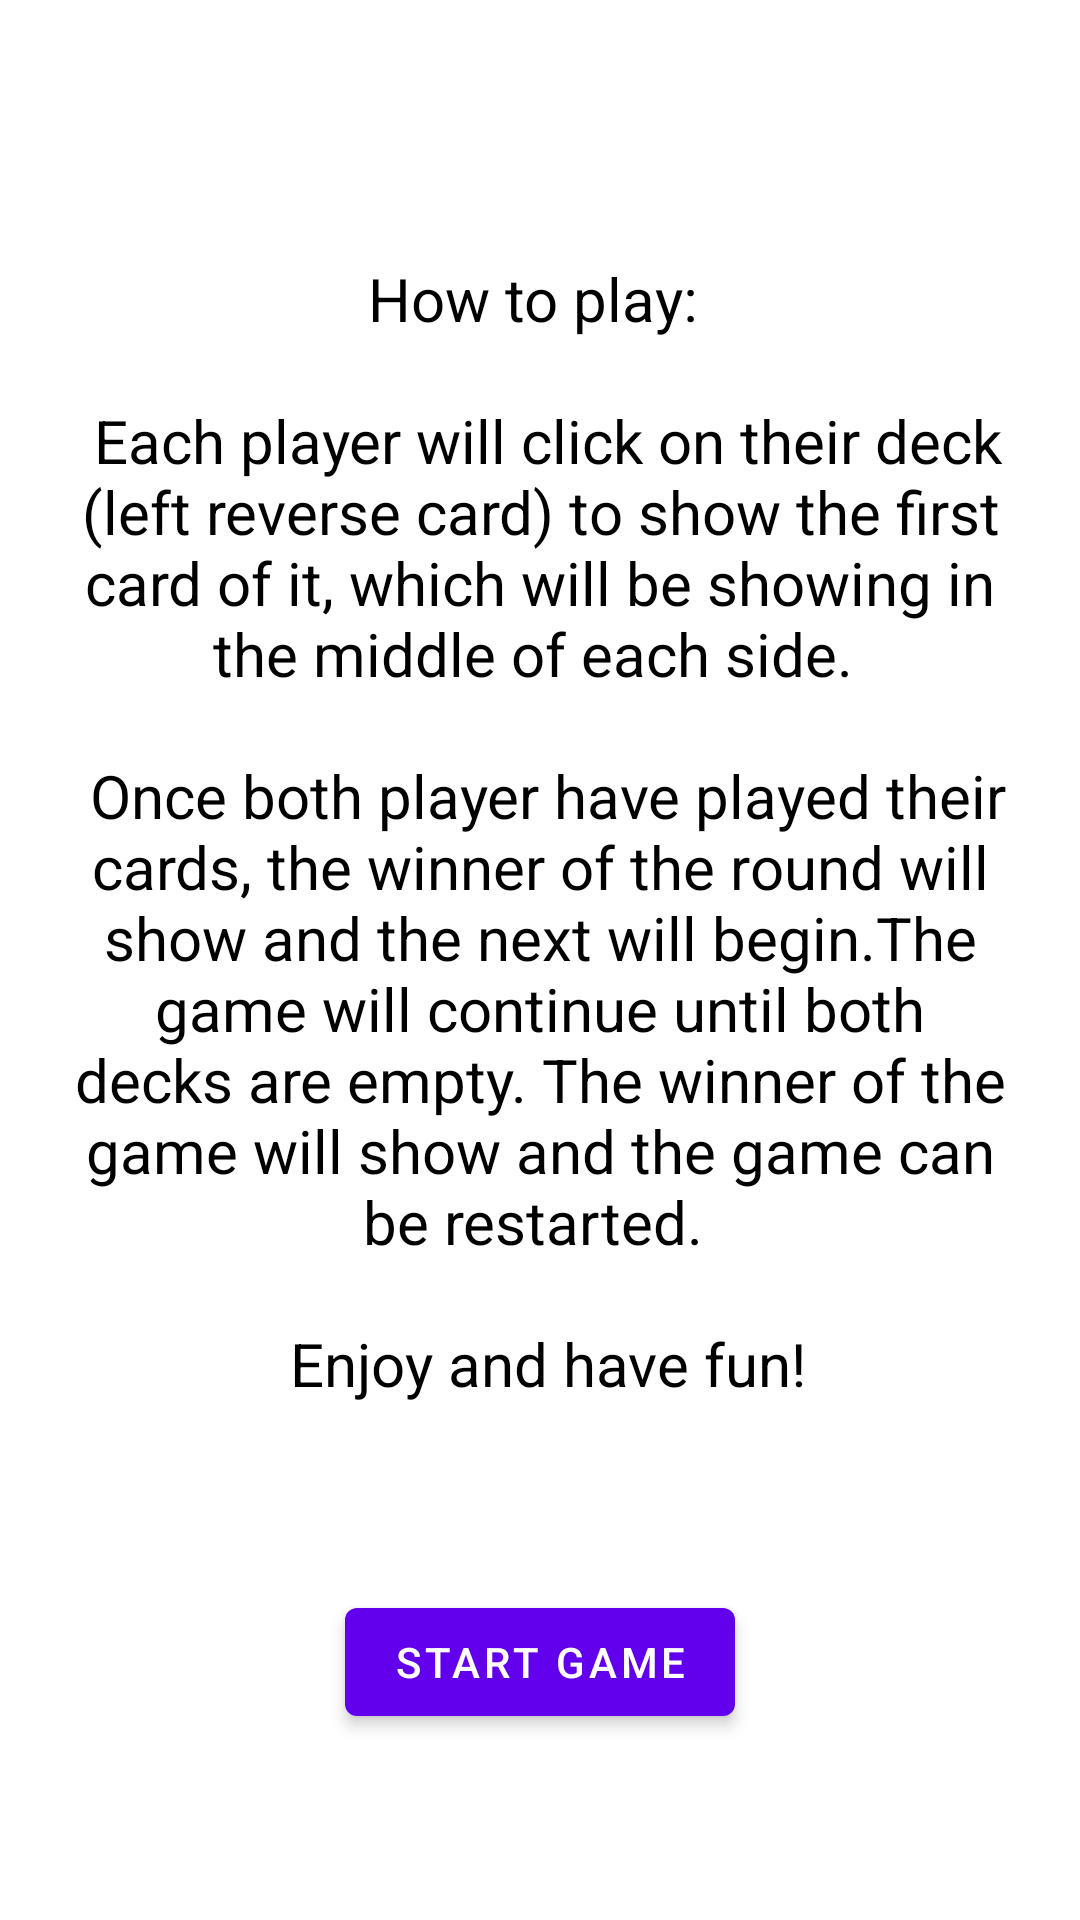

Produce the Android XML layout that renders to this screen, including the resource entries it uses.
<!-- AndroidManifest.xml: application theme Theme.WarOfSuits -->
<!-- res/layout/fragment_game.xml -->
<?xml version="1.0" encoding="utf-8"?>
<androidx.constraintlayout.widget.ConstraintLayout xmlns:android="http://schemas.android.com/apk/res/android"
    xmlns:app="http://schemas.android.com/apk/res-auto"
    xmlns:tools="http://schemas.android.com/tools"
    android:layout_width="match_parent"
    android:layout_height="match_parent"
    android:background="@drawable/poker2"
    tools:context=".MainActivity">

    <TextView
        android:id="@+id/tv_player2"
        android:layout_width="match_parent"
        android:layout_height="wrap_content"
        app:layout_constraintTop_toTopOf="parent"
        app:layout_constraintStart_toStartOf="parent"
        app:layout_constraintEnd_toEndOf="parent"
        android:textAlignment="center"
        android:paddingTop="4dp"
        android:paddingBottom="4dp"
        android:background="#57000000"
        android:textColor="@color/white"
        android:textStyle="bold"
        android:textSize="16sp"
        tools:text="PLAYER 2"
        />

    <TextView
        android:id="@+id/tv_player1"
        android:layout_width="match_parent"
        android:layout_height="wrap_content"
        app:layout_constraintStart_toStartOf="parent"
        app:layout_constraintEnd_toEndOf="parent"
        app:layout_constraintBottom_toBottomOf="parent"
        android:textAlignment="center"
        android:paddingTop="4dp"
        android:paddingBottom="4dp"
        android:background="#57000000"
        android:textColor="@color/white"
        android:textStyle="bold"
        android:textSize="16sp"
        tools:text="PLAYER 1"
        />

    <TextView
        android:id="@+id/tv_winner"
        android:layout_width="wrap_content"
        android:layout_height="wrap_content"
        app:layout_constraintBottom_toTopOf="@+id/restart"
        app:layout_constraintStart_toStartOf="parent"
        app:layout_constraintEnd_toEndOf="parent"
        android:background="#CDF3DE28"
        android:padding="4dp"
        android:visibility="invisible"
        android:layout_marginBottom="8dp"
        android:translationZ="2dp"
        android:textColor="@color/black"
        android:textStyle="bold"
        android:textSize="22sp"
        tools:text="PLAYER 2 WINS"
        />





    <ImageView
        android:id="@+id/deckPlayer2"
        android:layout_width="0dp"
        android:layout_height="0dp"
        app:layout_constraintHeight_percent="0.20"
        app:layout_constraintWidth_percent="0.25"
        app:layout_constraintStart_toStartOf="parent"
        app:layout_constraintEnd_toStartOf="@id/playableCardPlayer2"
        app:layout_constraintTop_toTopOf="parent"
        android:layout_marginTop="32dp"
        android:src="@drawable/reverse2"/>

    <ImageView
        android:id="@+id/playableCardPlayer2"
        android:layout_width="0dp"
        android:layout_height="0dp"
        app:layout_constraintHeight_percent="0.20"
        app:layout_constraintWidth_percent="0.25"
        android:visibility="invisible"
        android:layout_marginTop="90dp"
        app:layout_constraintStart_toEndOf="@id/deckPlayer2"
        app:layout_constraintEnd_toStartOf="@id/discardDeckPlayer2"
        app:layout_constraintTop_toTopOf="parent"
        tools:src="@drawable/two_clubs"/>

    <TextView
        android:id="@+id/tv_player1Discard"
        android:layout_width="wrap_content"
        android:layout_height="wrap_content"
        app:layout_constraintBottom_toTopOf="@id/discardDeckPlayer1"
        app:layout_constraintEnd_toEndOf="parent"
        app:layout_constraintStart_toEndOf="@id/playableCardPlayer1"
        android:textAlignment="center"
        android:visibility="invisible"
        android:translationZ="2dp"
        android:textColor="@color/white"
        android:textStyle="bold"
        android:textSize="12sp"
        android:layout_marginBottom="2dp"
        tools:text="Discard count: 22"
        />

    <TextView
        android:id="@+id/tv_player2Discard"
        android:layout_width="wrap_content"
        android:layout_height="wrap_content"
        app:layout_constraintEnd_toEndOf="parent"
        app:layout_constraintTop_toBottomOf="@id/discardDeckPlayer2"
        app:layout_constraintStart_toEndOf="@id/playableCardPlayer2"
        android:textAlignment="center"
        android:visibility="invisible"
        android:translationZ="2dp"
        android:textColor="@color/white"
        android:textStyle="bold"
        android:textSize="12sp"
        android:layout_marginTop="2dp"
        tools:text="Discard count: 22"
        />

    <TextView
        android:id="@+id/tv_player1Counter"
        android:layout_width="wrap_content"
        android:layout_height="wrap_content"
        app:layout_constraintStart_toStartOf="parent"
        app:layout_constraintBottom_toTopOf="@id/deckPlayer1"
        app:layout_constraintEnd_toStartOf="@id/playableCardPlayer1"
        android:textAlignment="center"
        android:visibility="invisible"
        android:translationZ="2dp"
        android:textColor="@color/white"
        android:textStyle="bold"
        android:textSize="12sp"
        android:layout_marginTop="2dp"
        tools:text="Deck count: 22"
        />

    <TextView
        android:id="@+id/tv_player2Counter"
        android:layout_width="wrap_content"
        android:layout_height="wrap_content"
        app:layout_constraintStart_toStartOf="parent"
        app:layout_constraintTop_toBottomOf="@id/deckPlayer2"
        app:layout_constraintEnd_toStartOf="@id/playableCardPlayer2"
        android:textAlignment="center"
        android:translationZ="2dp"
        android:textColor="@color/white"
        android:visibility="invisible"
        android:textStyle="bold"
        android:textSize="12sp"
        android:layout_marginTop="2dp"
        tools:text="Deck count: 22"
        />

    <ImageView
        android:id="@+id/discardDeckPlayer2"
        android:layout_width="0dp"
        android:layout_height="0dp"
        app:layout_constraintHeight_percent="0.20"
        app:layout_constraintWidth_percent="0.25"
        android:layout_marginTop="32dp"
        app:layout_constraintTop_toTopOf="parent"
        app:layout_constraintStart_toEndOf="@id/playableCardPlayer2"
        app:layout_constraintEnd_toEndOf="parent"
        android:src="@drawable/reverse2"/>


    <ImageView
        android:id="@+id/deckPlayer1"
        android:layout_width="0dp"
        android:layout_height="0dp"
        app:layout_constraintHeight_percent="0.20"
        app:layout_constraintWidth_percent="0.25"
        app:layout_constraintStart_toStartOf="parent"
        app:layout_constraintEnd_toStartOf="@id/playableCardPlayer1"
        app:layout_constraintBottom_toBottomOf="parent"
        android:layout_marginBottom="32dp"
        android:src="@drawable/reverse1"/>

    <ImageView
        android:id="@+id/playableCardPlayer1"
        android:layout_width="0dp"
        android:layout_height="0dp"
        app:layout_constraintHeight_percent="0.20"
        app:layout_constraintWidth_percent="0.25"
        android:visibility="invisible"
        android:layout_marginBottom="90dp"
        app:layout_constraintStart_toEndOf="@id/deckPlayer1"
        app:layout_constraintEnd_toStartOf="@id/discardDeckPlayer1"
        app:layout_constraintBottom_toBottomOf="parent"
        tools:src="@drawable/two_clubs"/>

    <ImageView
        android:id="@+id/discardDeckPlayer1"
        android:layout_width="0dp"
        android:layout_height="0dp"
        app:layout_constraintHeight_percent="0.20"
        app:layout_constraintWidth_percent="0.25"
        android:layout_marginBottom="32dp"
        app:layout_constraintBottom_toBottomOf="parent"
        app:layout_constraintStart_toEndOf="@id/playableCardPlayer1"
        app:layout_constraintEnd_toEndOf="parent"
        android:src="@drawable/reverse1"/>

    <View
        android:id="@+id/bgStart"
        android:layout_width="match_parent"
        android:layout_height="match_parent"
        android:background="@color/white" />

    <View
        android:id="@+id/bgRestart"
        android:layout_width="match_parent"
        android:layout_height="match_parent"
        android:background="#8AFFFFFF"/>


    <com.google.android.material.button.MaterialButton
        android:id="@+id/start"
        android:layout_width="wrap_content"
        android:layout_height="wrap_content"
        android:translationZ="1dp"
        app:layout_constraintTop_toBottomOf="@id/tv_rules"
        app:layout_constraintBottom_toBottomOf="parent"
        app:layout_constraintStart_toStartOf="parent"
        app:layout_constraintEnd_toEndOf="parent"
        android:text="@string/start_game"/>

    <com.google.android.material.button.MaterialButton
        android:id="@+id/restart"
        android:layout_width="wrap_content"
        android:layout_height="wrap_content"
        android:translationZ="1dp"
        app:layout_constraintTop_toTopOf="parent"
        app:layout_constraintBottom_toBottomOf="parent"
        app:layout_constraintStart_toStartOf="parent"
        app:layout_constraintEnd_toEndOf="parent"
        android:text="@string/restart_game"/>

    <TextView
        android:id="@+id/tv_rules"
        android:layout_width="match_parent"
        android:layout_height="wrap_content"
        android:textSize="20sp"
        android:textColor="@color/black"
        android:layout_marginTop="24dp"
        android:layout_marginStart="24dp"
        android:layout_marginEnd="24dp"
        android:textAlignment="center"
        app:layout_constraintTop_toTopOf="parent"
        app:layout_constraintStart_toStartOf="parent"
        app:layout_constraintEnd_toEndOf="parent"
        app:layout_constraintBottom_toTopOf="@id/start"
        android:text="@string/how_to_play"/>

    <ImageView
        android:id="@+id/info"
        android:layout_width="30dp"
        android:layout_height="30dp"
        app:layout_constraintEnd_toEndOf="parent"
        app:layout_constraintTop_toTopOf="parent"
        app:layout_constraintBottom_toBottomOf="parent"
        android:visibility="invisible"
        android:layout_marginTop="24dp"
        android:layout_marginEnd="16dp"
        android:src="@drawable/ic_info"/>

    <androidx.constraintlayout.widget.Group
        android:id="@+id/group_overlay_start"
        android:layout_width="wrap_content"
        android:layout_height="wrap_content"
        android:translationZ="6dp"
        android:visibility="visible"
        app:constraint_referenced_ids="bgStart, start, tv_rules" />

    <androidx.constraintlayout.widget.Group
        android:id="@+id/group_overlay_restart"
        android:layout_width="wrap_content"
        android:layout_height="wrap_content"
        android:translationZ="6dp"
        android:visibility="gone"
        app:constraint_referenced_ids="bgRestart, restart" />

</androidx.constraintlayout.widget.ConstraintLayout>
<!-- resources referenced by this layout -->
<resources>
  <!-- drawable ic_info (drawable) -->
  <vector android:height="24dp" android:tint="#D4C455"
      android:viewportHeight="24" android:viewportWidth="24"
      android:width="24dp" xmlns:android="http://schemas.android.com/apk/res/android">
      <path android:fillColor="@android:color/white" android:pathData="M12,2C6.48,2 2,6.48 2,12s4.48,10 10,10 10,-4.48 10,-10S17.52,2 12,2zM13,17h-2v-6h2v6zM13,9h-2L11,7h2v2z"/>
  </vector>
  <!-- drawable poker2: jpg bitmap (drawable, 384158 bytes) -->
  <string name="how_to_play">How to play: \n \n Each player will click on their deck (left reverse card) to show the first card of it, which will be showing in the middle of each side. \n \n Once both player have played their cards, the winner of the round will show and the next will begin.The game will continue until both decks are empty. The winner of the game will show and the game can be restarted. \n \n Enjoy and have fun!</string>
  <string name="restart_game">Restart game</string>
  <string name="start_game">Start game</string>
  <style name="Theme.WarOfSuits" parent="Theme.MaterialComponents.DayNight.DarkActionBar">
          
          <item name="colorPrimary">@color/purple_500</item>
          <item name="colorPrimaryVariant">@color/purple_700</item>
          <item name="colorOnPrimary">@color/white</item>
          
          <item name="colorSecondary">@color/teal_200</item>
          <item name="colorSecondaryVariant">@color/teal_700</item>
          <item name="colorOnSecondary">@color/black</item>
          
          <item name="android:statusBarColor" tools:targetApi="l">?attr/colorPrimaryVariant</item>
          
      </style>
  <!-- not gathered from this repository: default colours our renderer supplied (Android Studio template values) -->
  <color name="purple_500">#FF6200EE</color>
  <color name="purple_700">#FF3700B3</color>
  <color name="teal_200">#FF03DAC5</color>
  <color name="teal_700">#FF018786</color>
  <color name="black">#FF000000</color>
  <color name="white">#FFFFFFFF</color>
</resources>
